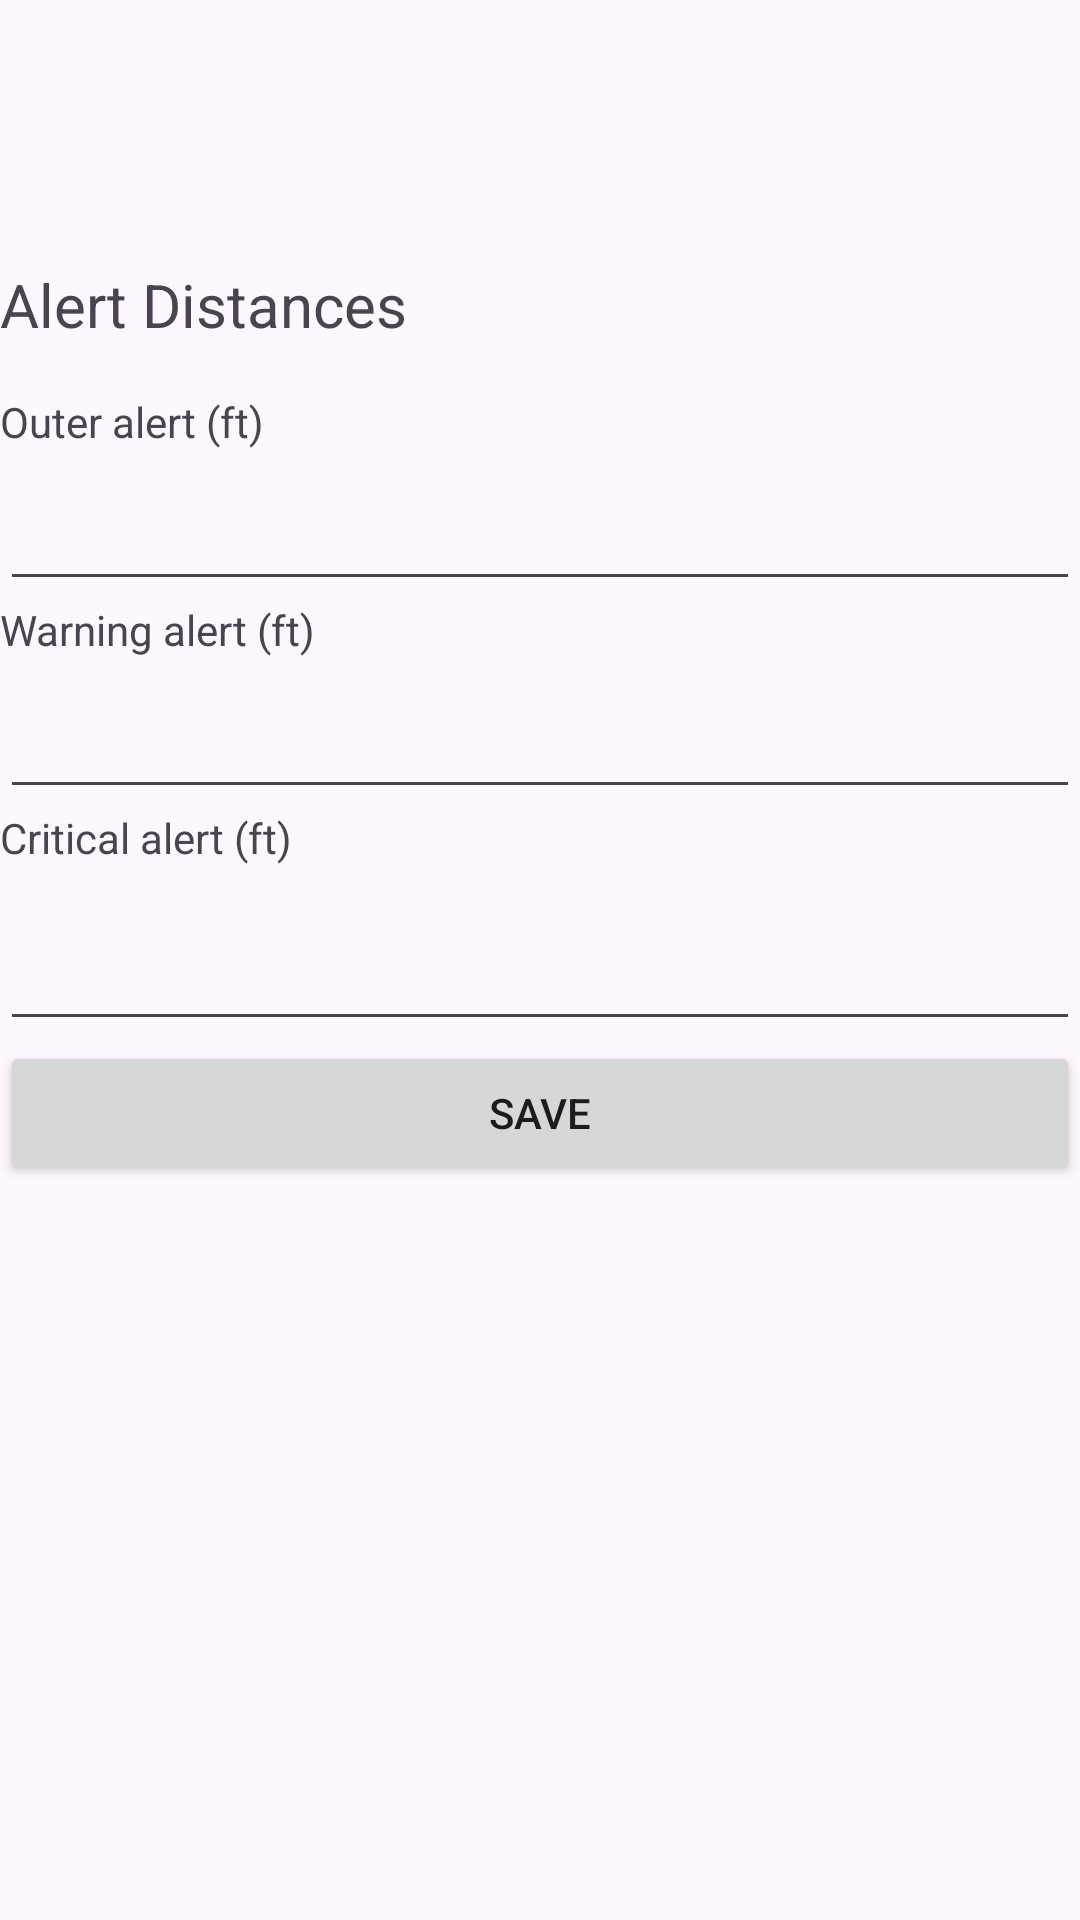

Android layout source for this screen:
<!-- AndroidManifest.xml: application theme Theme.Duckhunt -->
<!-- res/layout/activity_settings.xml -->
<?xml version="1.0" encoding="utf-8"?>
<LinearLayout xmlns:android="http://schemas.android.com/apk/res/android"
    android:layout_width="match_parent"
    android:layout_height="match_parent"
    android:orientation="vertical"
    android:paddingTop="24dp"
    android:fitsSystemWindows="true">

    <androidx.appcompat.widget.Toolbar
        android:id="@+id/toolbarLog"
        android:layout_width="match_parent"
        android:layout_height="?attr/actionBarSize"
        android:background="?attr/colorSurface"/>

    <TextView
        android:layout_width="match_parent"
        android:layout_height="wrap_content"
        android:text="Alert Distances"
        android:textSize="20sp"
        android:paddingBottom="16dp"/>

    <TextView
        android:layout_width="match_parent"
        android:layout_height="wrap_content"
        android:text="Outer alert (ft)"/>

    <EditText
        android:id="@+id/etOuter"
        android:layout_width="match_parent"
        android:layout_height="wrap_content"
        android:inputType="number"
        android:paddingBottom="16dp"/>

    <TextView
        android:layout_width="match_parent"
        android:layout_height="wrap_content"
        android:text="Warning alert (ft)"/>

    <EditText
        android:id="@+id/etWarning"
        android:layout_width="match_parent"
        android:layout_height="wrap_content"
        android:inputType="number"
        android:paddingBottom="16dp"/>

    <TextView
        android:layout_width="match_parent"
        android:layout_height="wrap_content"
        android:text="Critical alert (ft)"/>

    <EditText
        android:id="@+id/etCritical"
        android:layout_width="match_parent"
        android:layout_height="wrap_content"
        android:inputType="number"
        android:paddingBottom="24dp"/>

    <Button
        android:id="@+id/btnSave"
        android:layout_width="match_parent"
        android:layout_height="wrap_content"
        android:text="Save"/>

    <TextView
        android:id="@+id/tvQueryCountSettings"
        android:layout_width="match_parent"
        android:layout_height="wrap_content"
        android:gravity="center"
        android:layout_marginTop="32dp"
        android:textSize="16sp"/>

</LinearLayout>
<!-- resources referenced by this layout -->
<resources>
  <style name="Theme.Duckhunt" parent="Base.Theme.Duckhunt" />
  <style name="Base.Theme.Duckhunt" parent="Theme.Material3.DayNight.NoActionBar">
          
          
      </style>
</resources>
